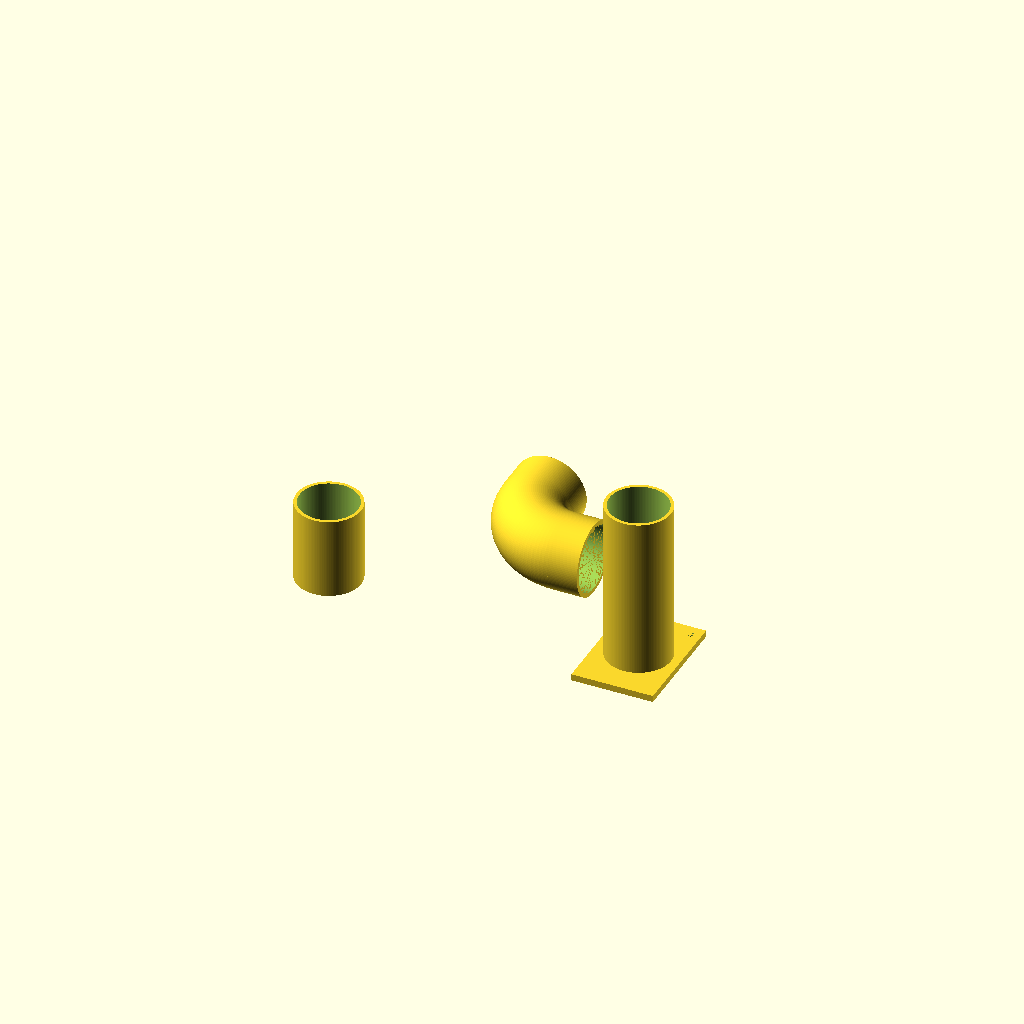
Cell 1: the model at its default parameters.
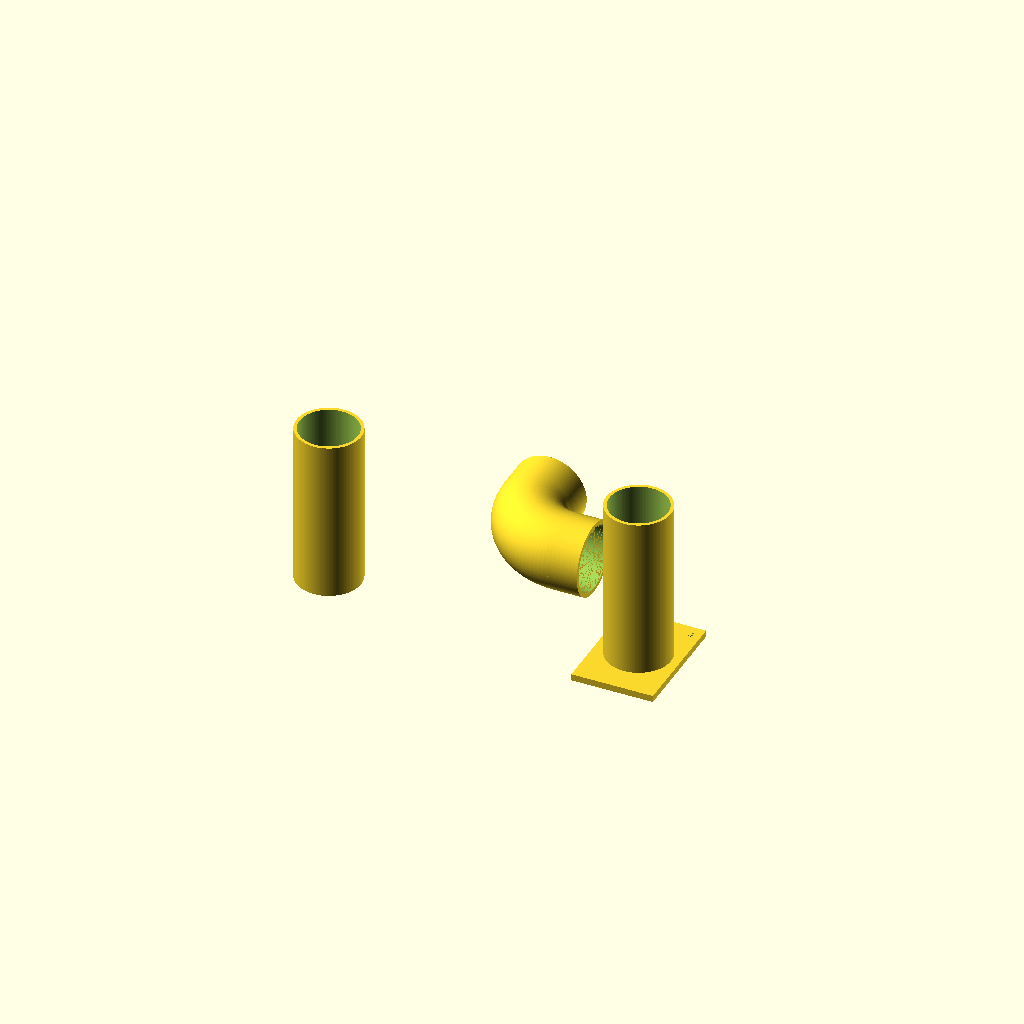
Cell 2: the same model with vertical_tube_h = 100.
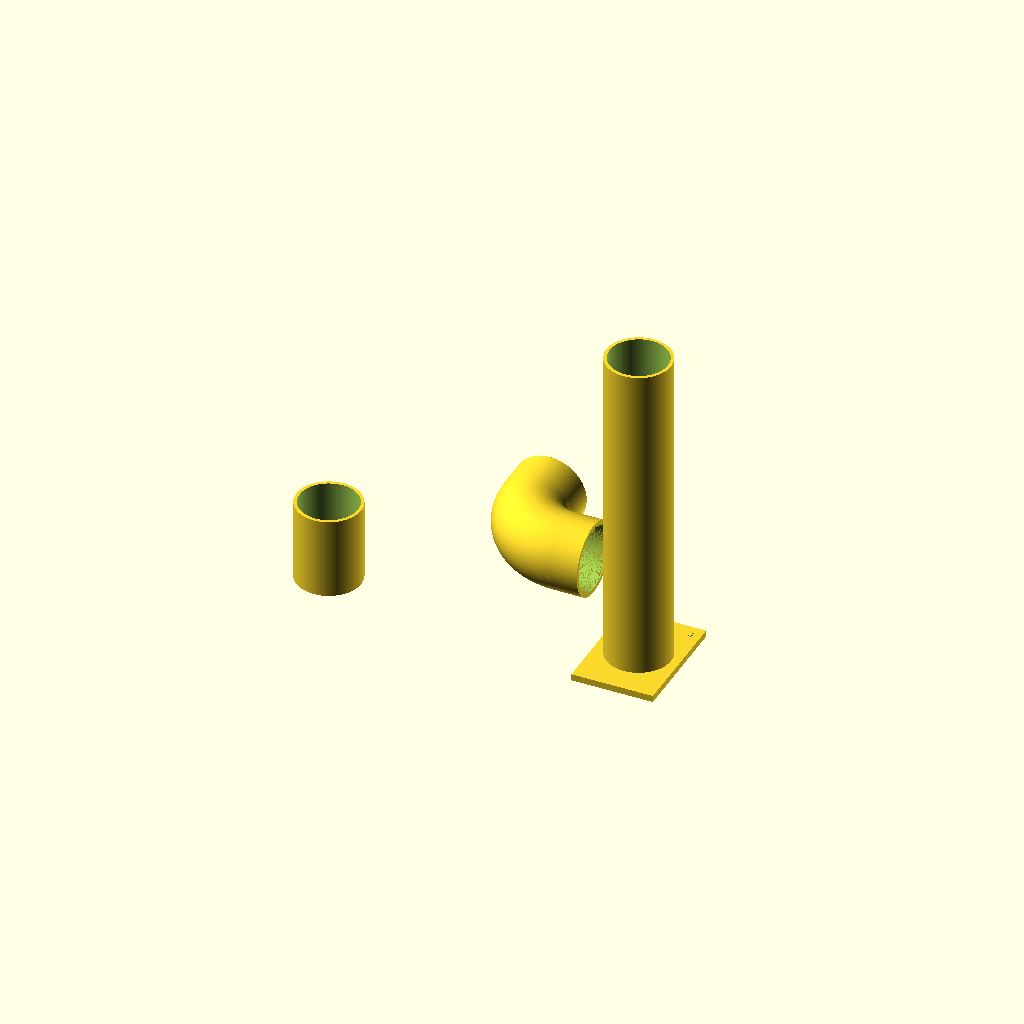
Cell 3 — horizontal_tube_l set to 200, the other parameters unchanged.
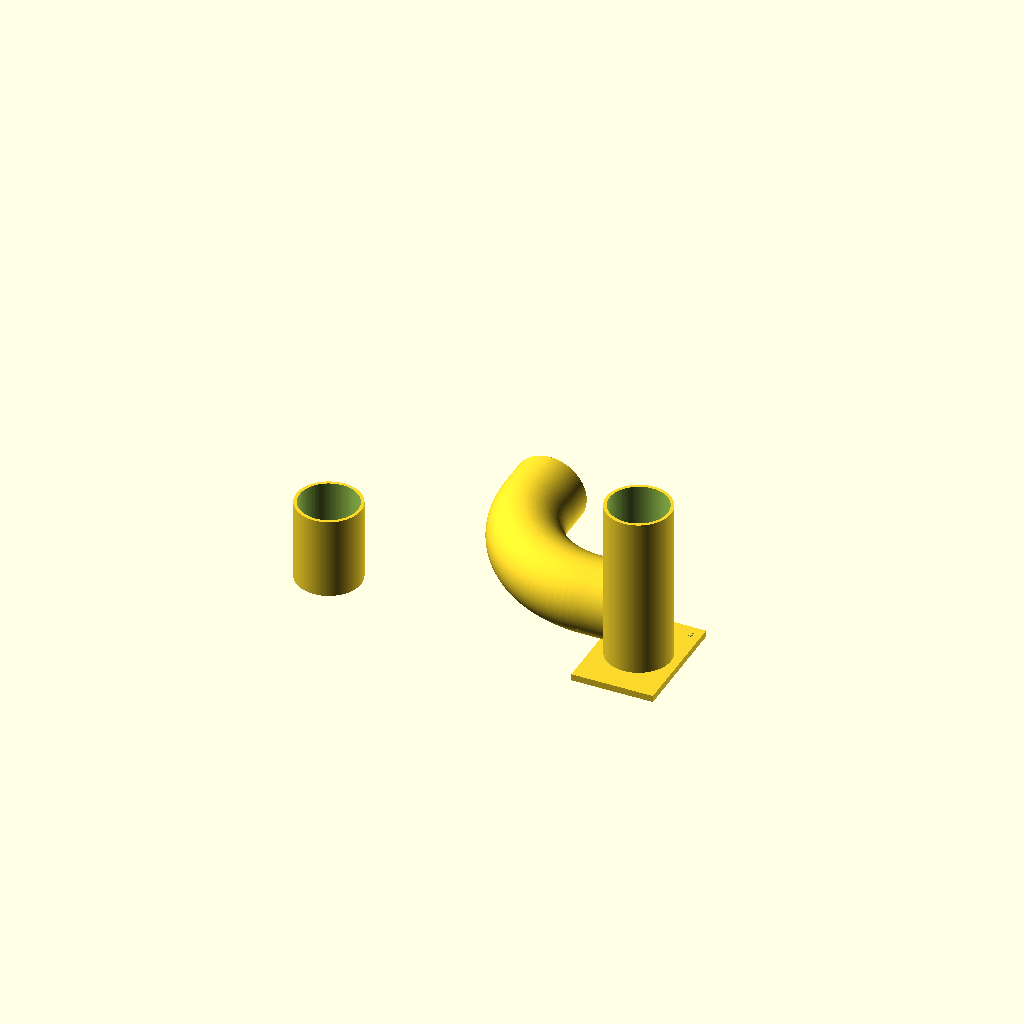
Cell 4 — bend_radius set to 64, the other parameters unchanged.
One fixed orthographic camera (rotation 55°, 0°, 25°; colour scheme Cornfield) for every cell.
The OpenSCAD source (suporte-tubular-externo.scad):
$fn = 128;

// ==========================================================
// dimensões do tubo principal
// ==========================================================

tube_outer_d = 39.6;
tube_wall = 2.0;
tube_inner_d = tube_outer_d - 2*tube_wall;

vertical_tube_h = 50;
horizontal_tube_l = 100;

// ==========================================================
// joelho toroidal separado
// ==========================================================

// raio da linha central da curva do joelho
// precisa ser maior que aproximadamente elbow_outer_d/2
bend_radius = 32;

// folga radial para encaixe dos tubos no joelho
fit_clearance = 0.1;

// profundidade de encaixe dos tubos dentro do joelho
socket_depth = 18;

// parede externa do joelho
elbow_wall = 2.5;

// diâmetro interno da luva, onde o tubo entra
socket_inner_d = tube_outer_d + 2*fit_clearance;

// diâmetro externo da peça do joelho
elbow_outer_d = socket_inner_d + 2*elbow_wall;

// ==========================================================
// flange no fim do tubo horizontal
// ==========================================================

flange_thickness_x = 4;
flange_y = 70;
flange_z = 50;

// furos dos parafusos
screw_hole_d = 4.2;
hole_margin_y = 7;
hole_margin_z = 6;

eps = 0.05;

// ==========================================================
// módulos auxiliares
// ==========================================================

module cylinder_x(h, d) {
    rotate([0, 90, 0])
        cylinder(h = h, d = d, center = false);
}

module cylinder_z(h, d) {
    cylinder(h = h, d = d, center = false);
}

// segmento toroidal padrão:
// antes da transformação, o arco fica no plano xy.
// depois será orientado para ligar z a x.
module torus_segment_standard(R, d, angle = 90) {
    rotate_extrude(angle = angle, convexity = 10)
        translate([R, 0, 0])
            circle(d = d);
}

// transforma o toro padrão para que:
// uma extremidade tenha eixo no sentido z;
// a outra extremidade tenha eixo no sentido x.
module orient_torus_z_to_x(R) {
    translate([R, 0, 0])
        multmatrix([
            [-1, 0, 0, 0],
            [ 0, 0, 1, 0],
            [ 0, 1, 0, 0],
            [ 0, 0, 0, 1]
        ])
            children();
}

// segmento toroidal externo ou interno já orientado
module torus_segment_z_to_x(R, d) {
    orient_torus_z_to_x(R)
        torus_segment_standard(R, d, 90);
}

// ==========================================================
// peça 1: tubo vertical
// ==========================================================

module vertical_tube() {
    difference() {
        cylinder_z(vertical_tube_h, tube_outer_d);

        translate([0, 0, -eps])
            cylinder_z(vertical_tube_h + 2*eps, tube_inner_d);
    }
}

// ==========================================================
// peça 2: tubo horizontal com flange
// ==========================================================

module screw_holes() {
    for (sy = [-1, 1])
        for (sz = [-1, 1])
            translate([
                horizontal_tube_l - eps,
                sy*(flange_y/2 - hole_margin_y),
                sz*(flange_z/2 - hole_margin_z)
            ])
                cylinder_x(flange_thickness_x + 2*eps, screw_hole_d);
}

module horizontal_tube_with_flange() {
    difference() {
        union() {
            cylinder_x(horizontal_tube_l, tube_outer_d);

            translate([
                horizontal_tube_l - eps,
                -flange_y/2,
                -flange_z/2
            ])
                cube([
                    flange_thickness_x + eps,
                    flange_y,
                    flange_z
                ], center = false);
        }

        // vazio interno do tubo, atravessando também a flange
        translate([-eps, 0, 0])
            cylinder_x(
                horizontal_tube_l + flange_thickness_x + 2*eps,
                tube_inner_d
            );

        // furos dos parafusos
        screw_holes();
    }
}

// ==========================================================
// peça 3: joelho toroidal separado
// ==========================================================

module elbow_toroidal_piece() {
    difference() {

        union() {
            // corpo curvo externo: segmento de toro de 90 graus
            torus_segment_z_to_x(bend_radius, elbow_outer_d);

            // luva vertical reta para encaixe do tubo vertical
            translate([0, 0, -socket_depth])
                cylinder_z(socket_depth + eps, elbow_outer_d);

            // luva horizontal reta para encaixe do tubo horizontal
            translate([bend_radius, 0, bend_radius])
                cylinder_x(socket_depth + eps, elbow_outer_d);
        }

        union() {
            // canal interno curvo principal
            torus_segment_z_to_x(bend_radius, tube_inner_d);

            // canal interno vertical completo
            translate([0, 0, -socket_depth - eps])
                cylinder_z(
                    socket_depth + 2*eps,
                    socket_inner_d
                );

            // continuação interna vertical até a curva
            translate([0, 0, -eps])
                cylinder_z(
                    eps + 2*eps,
                    tube_inner_d
                );

            // canal interno horizontal completo da luva
            translate([bend_radius - eps, 0, bend_radius])
                cylinder_x(
                    socket_depth + 2*eps,
                    socket_inner_d
                );

            // continuação interna horizontal na saída da curva
            translate([bend_radius - eps, 0, bend_radius])
                cylinder_x(
                    eps + 2*eps,
                    tube_inner_d
                );
        }
    }
}

// ==========================================================
// visualização com as peças separadas e orientadas para impressão
// ==========================================================

// tubo vertical, mantido em pé
translate([-90, 0, 0])
    vertical_tube();


// joelho toroidal deitado sobre o plano xy
// rotação: o plano da curva deixa de ser xz e passa a ser xy
// translação em z: faz a parte inferior tocar o plano z = 0
translate([0, 80, elbow_outer_d/2])
    rotate([90, 0, 0])
        elbow_toroidal_piece();


// tubo horizontal com flange girado
// após a rotação, a flange fica apoiada no plano xy
// o eixo do tubo passa a ficar aproximadamente na direção z
translate([100, 0, horizontal_tube_l + flange_thickness_x])
    rotate([0, 90, 0])
        horizontal_tube_with_flange();
Customizer parameters (derived from the source; name, type, default, range or options):
tube_outer_d: number, default 39.6
tube_wall: number, default 2
vertical_tube_h: number, default 50
horizontal_tube_l: number, default 100
bend_radius: number, default 32
fit_clearance: number, default 0.1
socket_depth: number, default 18
elbow_wall: number, default 2.5
flange_thickness_x: number, default 4
flange_y: number, default 70
flange_z: number, default 50
screw_hole_d: number, default 4.2
hole_margin_y: number, default 7
hole_margin_z: number, default 6
eps: number, default 0.05
